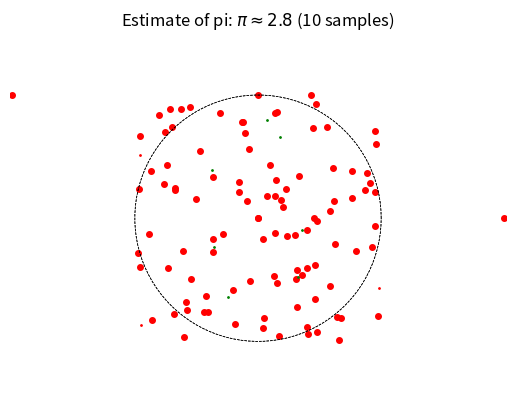

Generate this figure with matplotlib:
import numpy as np
import matplotlib.pyplot as plt

# Fix random seed, so we get the same randomness every time we run the program
np.random.seed(0)

def plot_unit_circle():
    """Plots the unit circle C(0, 1)"""
    degs = np.linspace(0, 2*np.pi, 100)
    plt.plot(np.cos(degs), np.sin(degs), 'k--', lw=.5)
    plt.gca().set_aspect('equal', 'datalim')

####################################################################
##################### S O L U T I O N S ############################
####################################################################

def plot_points(coordinates, color='k', markersize=1):
    xs = coordinates[:, 0]
    ys = coordinates[:, 1]
    plt.plot(xs, ys, marker='o', color=color, ms=markersize, linestyle='')

def sample_from_square(num_samples):
    unscaled_samples = np.random.rand(num_samples, 2)
    samples = unscaled_samples * 2 - 1
    return samples

def test_if_in_circle(coordinates):
    sum_of_squares = (coordinates ** 2).sum(axis=1)
    is_inside = sum_of_squares <= 1
    return is_inside

def show_monte_carlo_pi(num_samples, show_circle=True):
    samples = sample_from_square(num_samples)
    is_inside = test_if_in_circle(samples)

    hits = samples[is_inside == True, :]
    misses = samples[is_inside == False, :]

    estimate = 4 * len(hits) / num_samples

    plot_points(hits, 'green')
    plot_points(misses, 'red')
    plt.title("Estimate of pi: $\\pi \\approx " + str(np.round(estimate, 5))
            + "$ ("+str(num_samples)+" samples)")

    if show_circle:
        plot_unit_circle()

    plt.axis('off')
    plt.show()


####################################################################

# Ex 1: Define your plot_points function here...

# Ex 2: Define your sample_from_square function here...

# Ex 3: Define your function test_if_in_circle here

# Ex 4: Define your function show_monte_carlo_pi here

####################################################################

def exercise1():
    """
    Exercise 1

    Write a function plot_points with two arguments:
    -   coordinates: a matrix with N rows and 2 columns. Rows correspond to
        points, the two columns to the x- and y-coords of the points respectively.
    -   color: specifies the color of the dots. This argument is optional and
        should default to 'k'
    -   markersize: the marker size. The argument is optional and defaults to 1.
    The function should plot the points in the coordinates matrix, using dots as
    markers and no connecting lines. The color and size of the dots should correspond
    to the arguments `color` and `markersize`.
    """

    # This code helps you debug your function
    my_coords = np.array([
        [0, 0],
        [1, 2],
        [-2, 1]
    ])
    plot_points(my_coords , color='red', markersize=4)
    plt.show()


def exercise2():
    """
    Exercise 2

    Write a function sample_from_square that takes one argument:
    -   num_samples: the number of samples to draw from the square.
    The function should return a (num_sample x 2)-coordinate matrix with points that
    are sampled uniformly from the square [-1, 1] x [-1, 1].

    You can use the numpy function `np.random.rand(n, m)` which returns a matrix of
    size n x m whose entries are random numbers between 0 and 1.
    """

    # This code visualizes the result and can be helpful for debugging:
    samples = sample_from_square(100)
    plot_points(samples, color="red", markersize=4)
    plt.axis([-1.5, 1.5, -1.5, 1.5])
    plt.show()


def exercise3():
    """
    Exercise 3

    Define a function test_if_in_circle that takes one argument:
    -   coordinates: a (num_samples x 2)-matrix with coordinates.
    The function should return an array of length num_samples with values True
    and False indicating which of the points lie inside the unit circle. So
    if point i (i.e. row i) is inside the circle, the i-the entry of the output
    array should be True.

    You can use that a point (x, y) is inside the unit circle if x^2 + y^2 <= 1.
    Implement this without a for loop, but manipulate the coordinate array. Final hint:
    what does np.array([1,2,3]) > np.array([-1,0,4]) return?
    """

    # Some code that helps you test your function
    my_coords = np.array([
        [0, 0],
        [0, 1],
        [2, 0]
    ])

    is_inside = test_if_in_circle(my_coords)
    print("Test Ex 3:", np.all(is_inside == [True, True, False]))

    # Plot points
    plot_points(my_coords, color='red', markersize=4)
    plot_unit_circle()
    plt.show()


def exercise4():
    """
    Exercise 4

    Now we put everything together. Define a function show_monte_carlo_pi that
    estimates pi = 3.1415... using a Monte Carlo technique (see below). It takes
    two arguments:
    -   num_samples: the number of samples
    -   show_circle (optional, default to True)

    The idea is this. We sample num_samples points from the square [-1, 1] x [-1, 1],
    and test whether each of these points is inside the unit circle. We visualze this
    by plotting the 'hits' (points inside the circle) in green, and 'misses' (outside it)
    in red.

    To estimate pi, you only need the proportion of hits (i.e. len(hits) / num_samples).
    After all, the area of a circle with radius R is A(r) = pi * r^2. For the unit circle,
    A(1) = pi. But we also know that the square [-1, 1] x [-1, 1] has area 4, and the
    proportion of that that lies inside the square is len(hits) / num(samples). So,
    we can approximate pi as pi = len(hits) / num_samples * 4.

    Your function should do this and print the result (rounded to a 5 decimals) as the
    title of the plot. You can turn hide the axes.
    """

    show_monte_carlo_pi(10)


if __name__ == '__main__':
    exercise1()
    exercise2()
    exercise3()
    exercise4()
